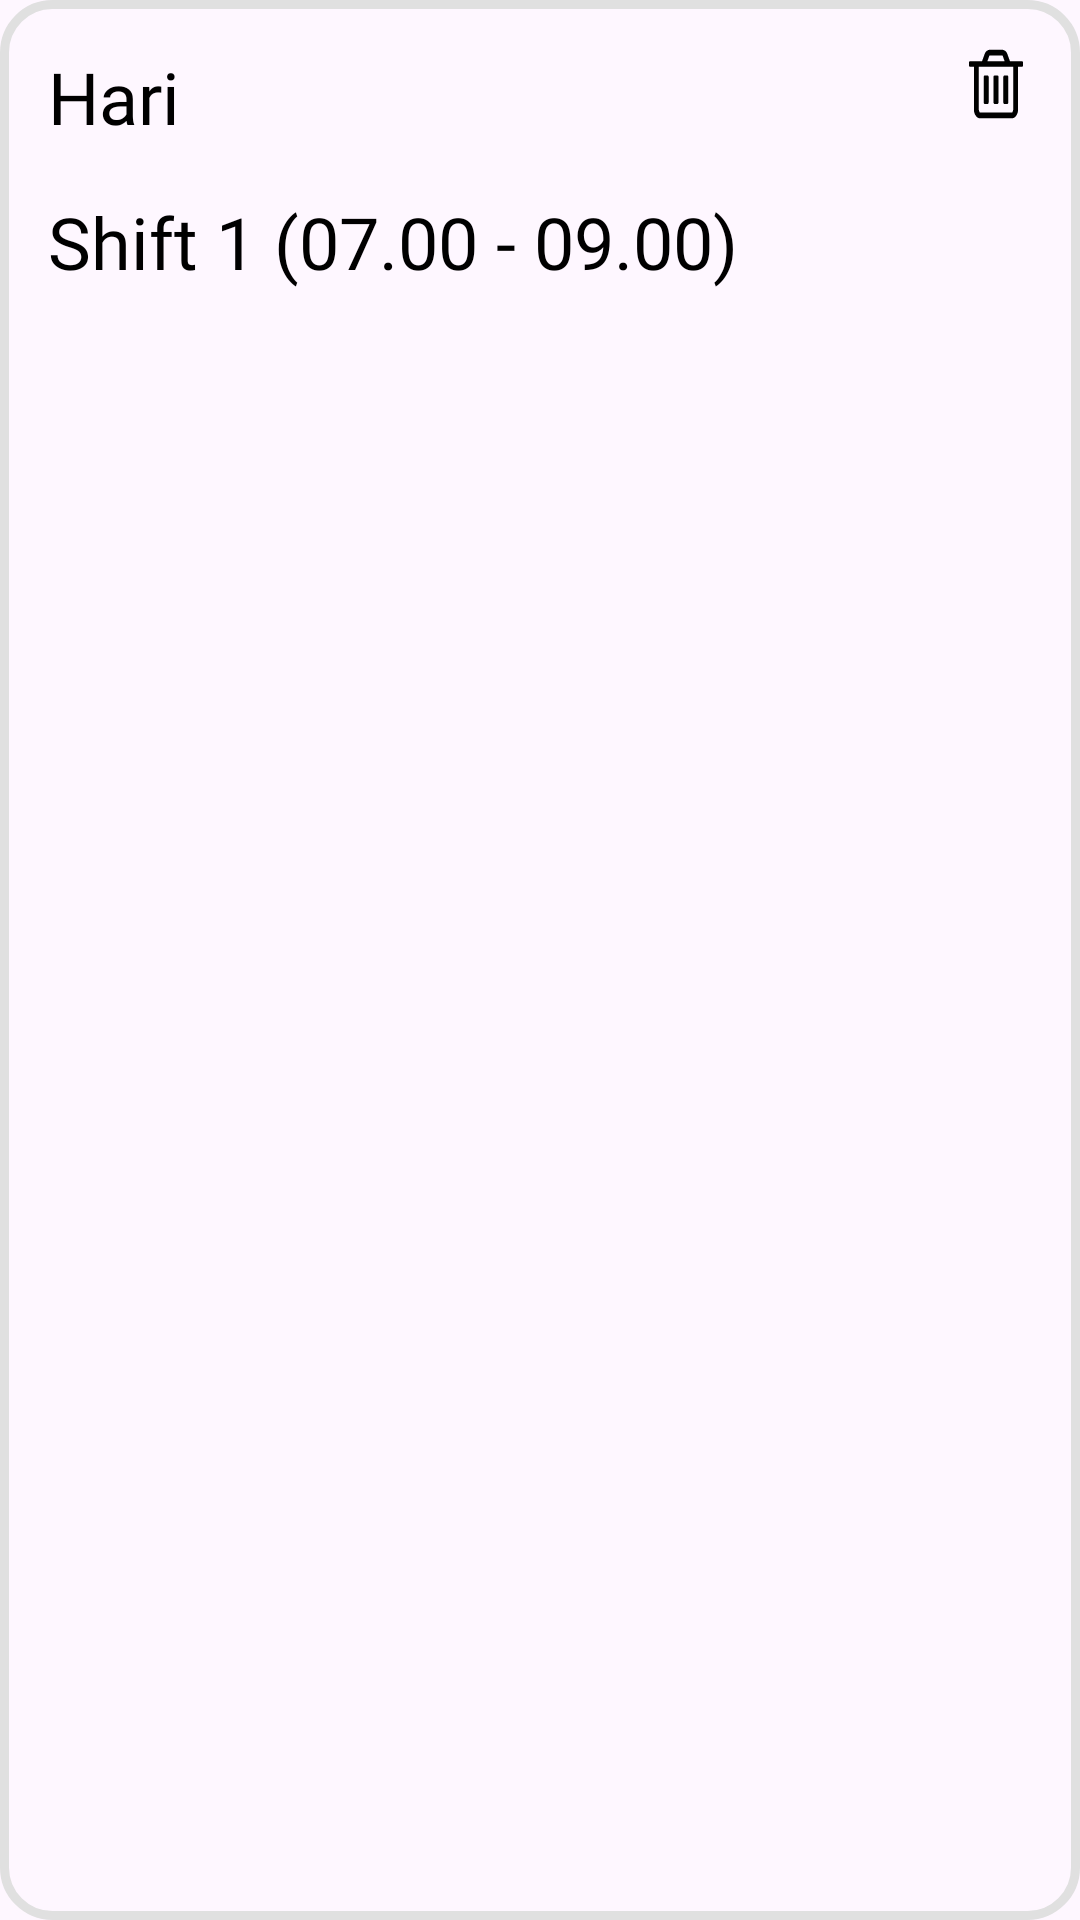

This screen was rendered from an Android layout file. Write that file and the resources it references.
<!-- AndroidManifest.xml: application theme Theme.Material3.Light.NoActionBar -->
<!-- res/layout/view_item_schedule.xml -->
<?xml version="1.0" encoding="utf-8"?>
<RelativeLayout xmlns:android="http://schemas.android.com/apk/res/android"
    android:layout_width="match_parent"
    android:layout_height="wrap_content"
    android:orientation="vertical"
    android:padding="16dp"
    android:layout_marginVertical="8dp"
    android:layout_marginHorizontal="8dp"
    android:background="@drawable/bg_container">

    <TextView
        android:id="@+id/tv_day"
        android:layout_width="wrap_content"
        android:layout_height="wrap_content"
        android:text="Hari"
        android:textSize="24sp"
        android:fontFamily="@font/noto_sans_gujarati_regular"
        android:textColor="@color/black" />

    <ImageView
        android:id="@+id/iv_delete"
        android:layout_width="24dp"
        android:layout_height="24dp"
        android:layout_alignTop="@+id/tv_day"
        android:layout_alignParentEnd="true"
        android:src="@drawable/icon_delete_black" />

    <TextView
        android:id="@+id/tv_shift"
        android:layout_width="wrap_content"
        android:layout_height="wrap_content"
        android:layout_below="@+id/tv_day"
        android:text="Shift 1 (07.00 - 09.00)"
        android:textSize="24sp"
        android:fontFamily="@font/noto_sans_gujarati_regular"
        android:textColor="@color/black"
        android:layout_marginEnd="80dp"
        android:layout_marginTop="16dp" />

</RelativeLayout>
<!-- resources referenced by this layout -->
<resources>
  <color name="black">#FF000000</color>
  <!-- drawable bg_container (drawable) -->
  <?xml version="1.0" encoding="utf-8"?>
  <shape xmlns:android="http://schemas.android.com/apk/res/android"
      android:shape="rectangle">
      <stroke
          android:width="3dp"
          android:color="@color/grey" />
      <corners
          android:radius="16dp" />
  </shape>
  <!-- drawable icon_delete_black: vector/xml drawable (drawable, 2316 chars, omitted) -->
  <color name="grey">#E0E0E0</color>
</resources>
